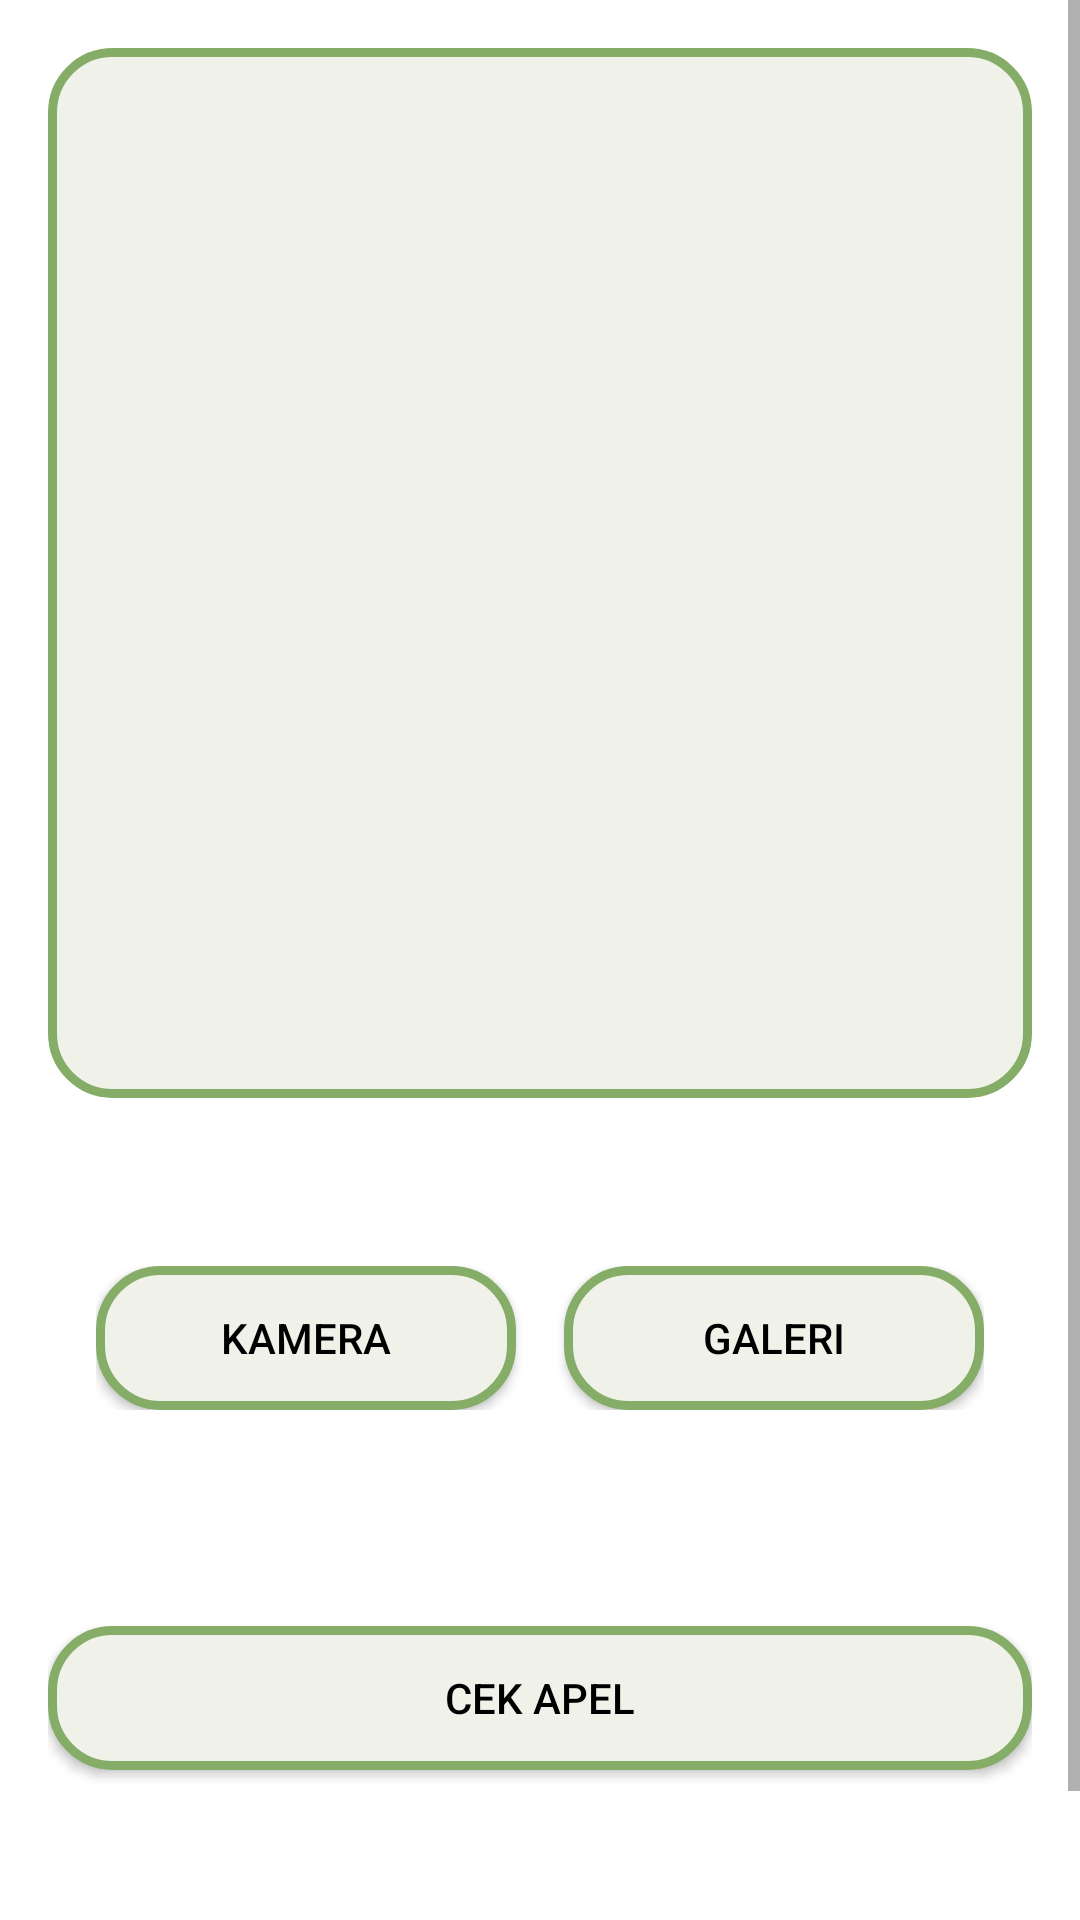

Write the Android layout XML for this screen, with the resource values it uses.
<!-- AndroidManifest.xml: application theme Theme.CekApel -->
<!-- res/layout/fragment_scan.xml -->
<?xml version="1.0" encoding="utf-8"?>
<ScrollView
    xmlns:android="http://schemas.android.com/apk/res/android"
    xmlns:tools="http://schemas.android.com/tools"
    android:layout_width="match_parent"
    android:layout_height="match_parent"
    android:fillViewport="true"
    tools:context=".ui.scan.ScanFragment">

    <LinearLayout
        android:layout_width="match_parent"
        android:layout_height="wrap_content"
        android:orientation="vertical"
        android:padding="16dp">

        <ImageView
            android:id="@+id/placeholderImage"
            android:layout_width="match_parent"
            android:layout_height="350dp"
            android:layout_marginBottom="16dp"
            android:background="@drawable/rounded"
            android:scaleType="centerCrop"
            android:clipToOutline="true"
            android:layout_gravity="center" />

        <LinearLayout
            android:layout_width="match_parent"
            android:layout_height="wrap_content"
            android:orientation="horizontal"
            android:gravity="center"
            android:layout_marginBottom="32dp"
            android:layout_marginTop="40dp"
            android:layout_marginHorizontal="16dp">

            <Button
                android:id="@+id/btnKamera"
                android:layout_width="0dp"
                android:layout_height="wrap_content"
                android:layout_weight="1"
                android:text="Kamera"
                android:layout_marginEnd="8dp"
                android:paddingHorizontal="12dp"
                android:background="@drawable/rounded"
                android:textColor="#000000" />

            <Button
                android:id="@+id/btnGaleri"
                android:layout_width="0dp"
                android:layout_height="wrap_content"
                android:layout_weight="1"
                android:text="Galeri"
                android:layout_marginStart="8dp"
                android:paddingHorizontal="12dp"
                android:background="@drawable/rounded"
                android:textColor="#000000" />
        </LinearLayout>

        <Button
            android:id="@+id/btnCekApel"
            android:layout_width="match_parent"
            android:layout_height="wrap_content"
            android:text="Cek Apel"
            android:layout_marginTop="40dp"
            android:layout_marginBottom="80dp"
            android:background="@drawable/rounded"
            android:textColor="#000000" />

    </LinearLayout>
</ScrollView>
<!-- resources referenced by this layout -->
<resources>
  <!-- drawable rounded (drawable) -->
  <?xml version="1.0" encoding="utf-8"?>
  <shape xmlns:android="http://schemas.android.com/apk/res/android">
      <solid android:color="@color/white"/>
      <stroke android:color="@color/green" android:width="3dp"/>
      <corners android:radius="20dp"/>
  </shape>
  <style name="Theme.CekApel" parent="Theme.MaterialComponents.DayNight.DarkActionBar">
          <item name="colorPrimary">@color/green</item>
          <item name="colorPrimaryVariant">@color/green</item>
          <item name="colorOnPrimary">@color/white</item>
          <item name="colorSecondary">@color/pink</item>
          <item name="colorOnSecondary">@color/black</item>
          <item name="android:statusBarColor">?attr/colorPrimaryVariant</item>
      </style>
  <color name="white">#f0f1e9</color>
  <color name="green">#85ad67</color>
  <color name="pink">#ffad98</color>
  <color name="black">#333333</color>
</resources>
